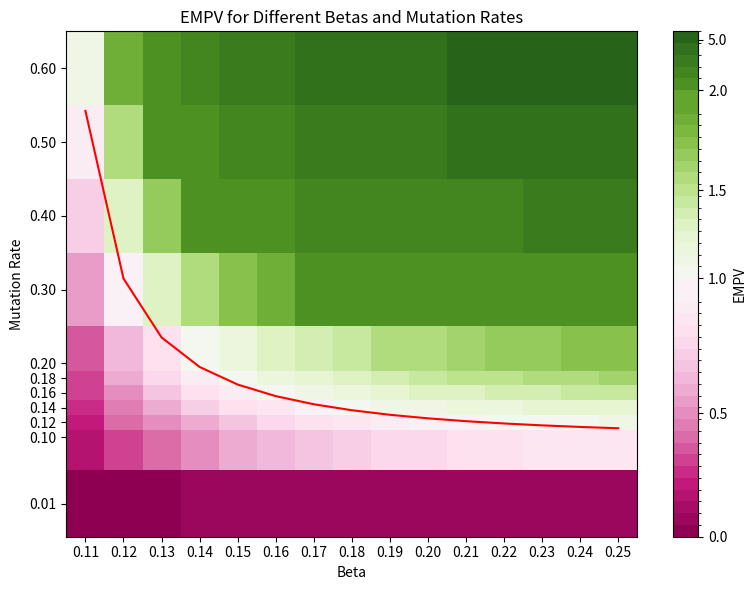
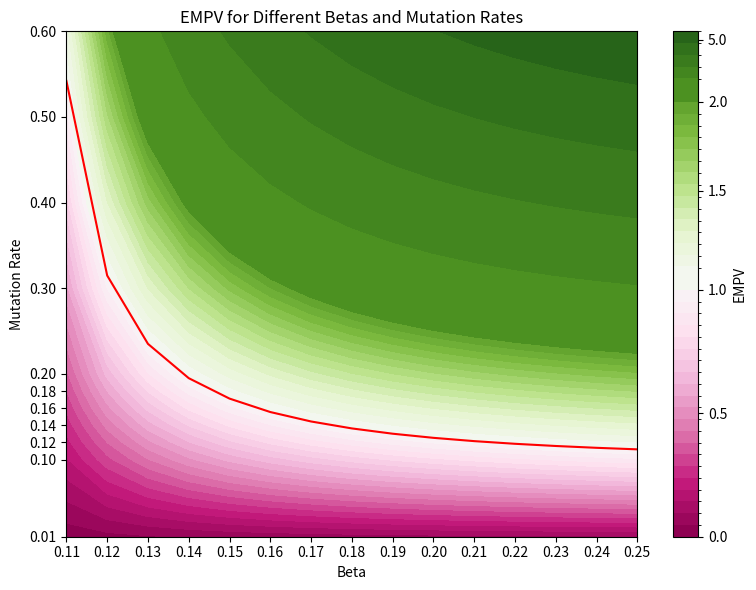
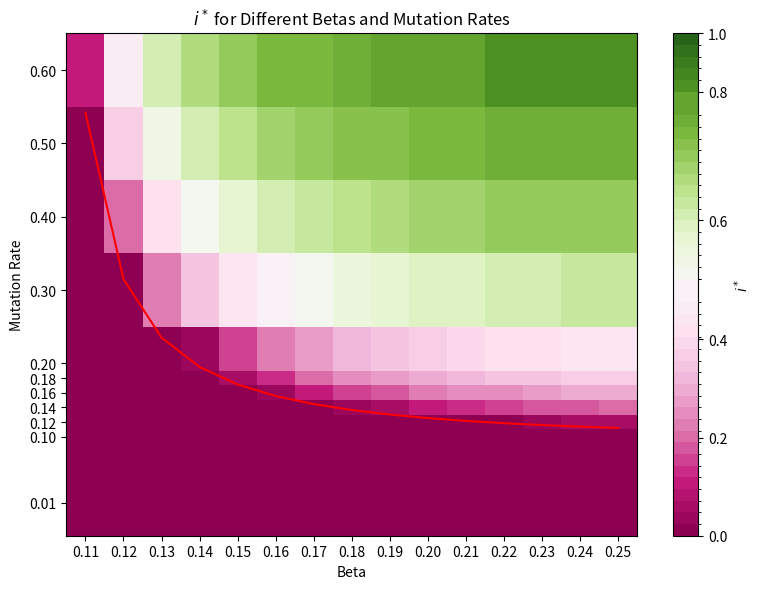
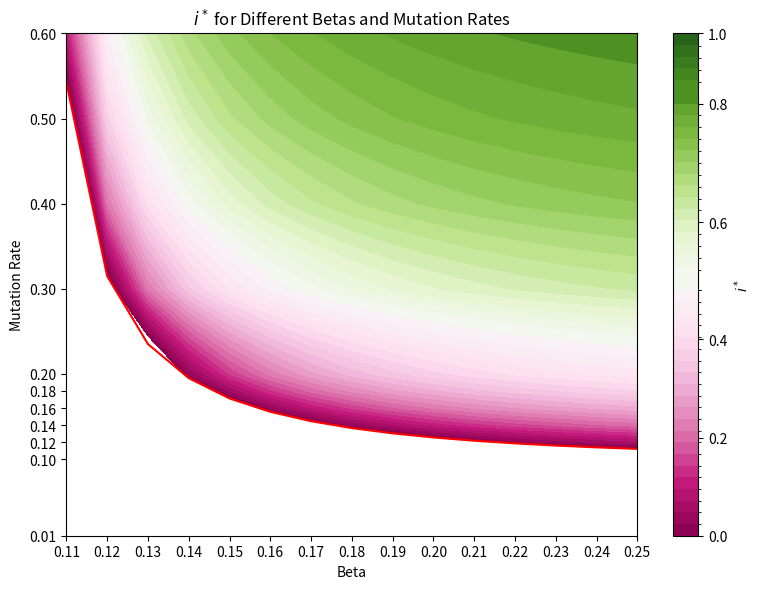

Source code (Python) for these figures, in order:
# -*- coding: utf-8 -*-
"""
Created on Tue Mar 18 16:02:45 2025

@author: schulte
"""

from scipy.integrate import solve_ivp
from scipy.optimize import brentq
import numpy as np
import matplotlib.pyplot as plt
from matplotlib.colors import BoundaryNorm
import pandas as pd

"""
Computes the number of expected mutations per variant in a multi-variant
mutation model without cross-immunity and a hypothesized 'endemic equilibrium'
"""


def final_recovered_equation(x, r0, s0):
    """
    Defines the equation for the final size of an SIR model.

    Parameters
    ----------
    x : float
        Final size to be determined.
    r0 : float
        Basic reproduction number.
    s0 : float
        Initially susceptible fraction.

    Returns
    -------
    float
        Difference between the two sides of the equation.
    """
    return np.log(s0 / (1 - x)) - r0 * x


def final_recovered(r0, s0):
    """
    Solves the final size equation for given parameters.

    Parameters
    ----------
    r0 : float
        Basic reproduction number.
    s0 : float
        Initially susceptible fraction.

    Returns
    -------
    float
        Solution to the final size equation.
    """
    return brentq(final_recovered_equation, 0, 0.99, args=(r0, s0))


def stable_i(gamma, m, r0, s0):
    """
    Computes the hypothesized endemic equilibrium size.

    Parameters
    ----------
    gamma : float
        Recovery rate.
    m : float
        Mutation rate.
    r0 : float
        Basic reproduction number.
    s0 : float
        Initially susceptible fraction.

    Returns
    -------
    float
        Hypothesized endemic equilibrium size.
    """
    return 1 - gamma / (m * final_recovered(r0, s0))


if __name__ == "__main__":
    # Set parameters
    betas = 0.01 * np.arange(11, 26)
    gamma = 0.1
    mutation_rates = [
        0.01,
        0.1,
        0.12,
        0.14,
        0.16,
        0.18,
        0.2,
        0.3,
        0.4,
        0.5,
        0.6,
    ]
    x0 = [0.999, 0.001, 0]
    dpi = 500

    # Initialize result matrices
    empv = np.zeros((len(betas), len(mutation_rates)))
    i_star = np.zeros((len(betas), len(mutation_rates)))
    critical_m = np.zeros(len(betas))

    # Compute results
    for i, beta in enumerate(betas):
        r_final = final_recovered(beta / gamma, x0[0])
        critical_m[i] = gamma / r_final

        for j, mutation_rate in enumerate(mutation_rates):
            expected_mutations_per_wave = mutation_rate / gamma * r_final
            empv[i, j] = expected_mutations_per_wave
            i_star[i, j] = stable_i(gamma, mutation_rate, beta / gamma, x0[0])

    # Set color map
    ticks = [0, 0.5, 1, 1.5, 2, 5]
    lower_section = [0, 1]
    middle_section = [1, 2]
    upper_section = [2, 5.5]

    cmap = plt.colormaps["PiYG"]
    boundaries = (
        list(np.linspace(lower_section[0], lower_section[1], 22))
        + list(np.linspace(middle_section[0], middle_section[1], 16))
        + list(np.linspace(upper_section[0], upper_section[1], 6))
    )
    levels = (
        list(np.linspace(lower_section[0], lower_section[1], 22))
        + list(np.linspace(middle_section[0] * 1.01, middle_section[1], 16))
        + list(np.linspace(upper_section[0] * 1.01, upper_section[1], 6))
    )
    norm = BoundaryNorm(boundaries, cmap.N, clip=True)

    # Plot expected number of mutations per variant
    plt.figure(figsize=(8, 6))
    c = plt.pcolormesh(
        betas, mutation_rates, empv.T, shading="auto", cmap=cmap, norm=norm
    )
    plt.colorbar(
        c, label="EMPV", ticks=ticks, boundaries=boundaries, format="%.1f"
    )
    plt.ylabel("Mutation Rate")
    plt.xlabel("Beta")
    plt.title("EMPV for Different Betas and Mutation Rates")
    plt.yticks(mutation_rates)
    plt.xticks(betas)
    plt.plot(betas, critical_m, "red")
    plt.tight_layout()
    plt.savefig("EMPV_Meshplot.jpg", dpi=dpi)
    plt.show()

    plt.figure(figsize=(8, 6))
    c = plt.contourf(
        betas, mutation_rates, empv.T, levels=levels, cmap=cmap, norm=norm
    )
    plt.colorbar(
        c, label="EMPV", ticks=ticks, boundaries=boundaries, format="%.1f"
    )
    plt.ylabel("Mutation Rate")
    plt.xlabel("Beta")
    plt.title("EMPV for Different Betas and Mutation Rates")
    plt.yticks(mutation_rates)
    plt.xticks(betas)
    plt.plot(betas, critical_m, "red")
    plt.tight_layout()
    plt.savefig("EMPV_Contourplot.jpg", dpi=dpi)
    plt.show()

    # Save data
    df_empv = pd.DataFrame(empv, index=betas, columns=mutation_rates)
    df_empv.to_csv("EMPV.csv")

    # Set color map
    ticks = [0, 0.2, 0.4, 0.6, 0.8, 1]
    lower_section = [0, 0.5]
    middle_section = [0.5, 0.8]
    upper_section = [0.8, 1]

    cmap = plt.colormaps["PiYG"]
    boundaries = (
        list(np.linspace(lower_section[0], lower_section[1], 22))
        + list(np.linspace(middle_section[0], middle_section[1], 16))
        + list(np.linspace(upper_section[0], upper_section[1], 6))
    )
    levels = (
        list(np.linspace(lower_section[0], lower_section[1], 22))
        + list(np.linspace(middle_section[0] * 1.01, middle_section[1], 16))
        + list(np.linspace(upper_section[0] * 1.01, upper_section[1], 6))
    )
    norm = BoundaryNorm(boundaries, cmap.N, clip=True)

    # Plot hypothesized endemic equilibrium
    plt.figure(figsize=(8, 6))
    c = plt.pcolormesh(
        betas, mutation_rates, i_star.T, shading="auto", cmap=cmap, norm=norm
    )
    plt.colorbar(
        c, label=r"$i^*$", ticks=ticks, boundaries=boundaries, format="%.1f"
    )
    plt.ylabel("Mutation Rate")
    plt.xlabel("Beta")
    plt.title(r"$i^*$ for Different Betas and Mutation Rates")
    plt.yticks(mutation_rates)
    plt.xticks(betas)
    plt.plot(betas, critical_m, "red")
    plt.tight_layout()
    plt.savefig("I_star_Meshplot.jpg", dpi=dpi)
    plt.show()

    plt.figure(figsize=(8, 6))
    c = plt.contourf(
        betas, mutation_rates, i_star.T, levels=levels, cmap=cmap, norm=norm
    )
    plt.colorbar(
        c, label=r"$i^*$", ticks=ticks, boundaries=boundaries, format="%.1f"
    )
    plt.ylabel("Mutation Rate")
    plt.xlabel("Beta")
    plt.title(r"$i^*$ for Different Betas and Mutation Rates")
    plt.yticks(mutation_rates)
    plt.xticks(betas)
    plt.plot(betas, critical_m, "red")
    plt.tight_layout()
    plt.savefig("I_star_Contourplot.jpg", dpi=dpi)
    plt.show()

    # Save data
    df_i_star = pd.DataFrame(i_star, index=betas, columns=mutation_rates)
    df_i_star.to_csv("I_star.csv")
